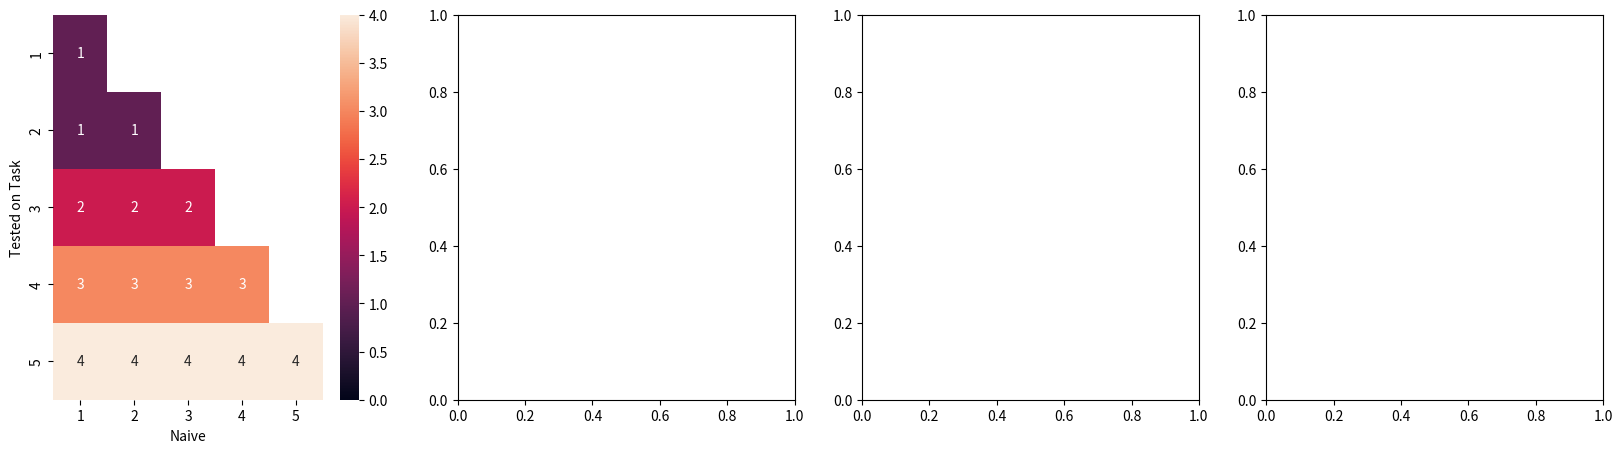

The script that saved this image:
import numpy as np
import seaborn as sns
import matplotlib.pyplot as plt


def plot_keyword_heatmap(accs_sets):
    fig, axes = plt.subplots(1, 4, figsize=(20, 5))
    accs_fine_grid = np.array(accs_sets)
    nan_mask = np.isnan(accs_sets)
    sns.heatmap(accs_sets, vmin=0, vmax=4, mask=nan_mask, annot=True, fmt='g',
                yticklabels=range(1, 6), xticklabels=range(1, 6), ax=axes[0], cbar=True)

    axes[0].set_ylabel('Tested on Task')
    axes[0].set_xlabel('Naive')
    plt.show()


if __name__ == "__main__":
    accs_native = []
    accs_sets = [[1, np.nan, np.nan, np.nan, np.nan], [1, 1, np.nan, np.nan, np.nan], [2, 2, 2, np.nan, np.nan], [3, 3, 3, 3, np.nan], [4, 4, 4, 4, 4]]
    plot_keyword_heatmap(accs_sets)